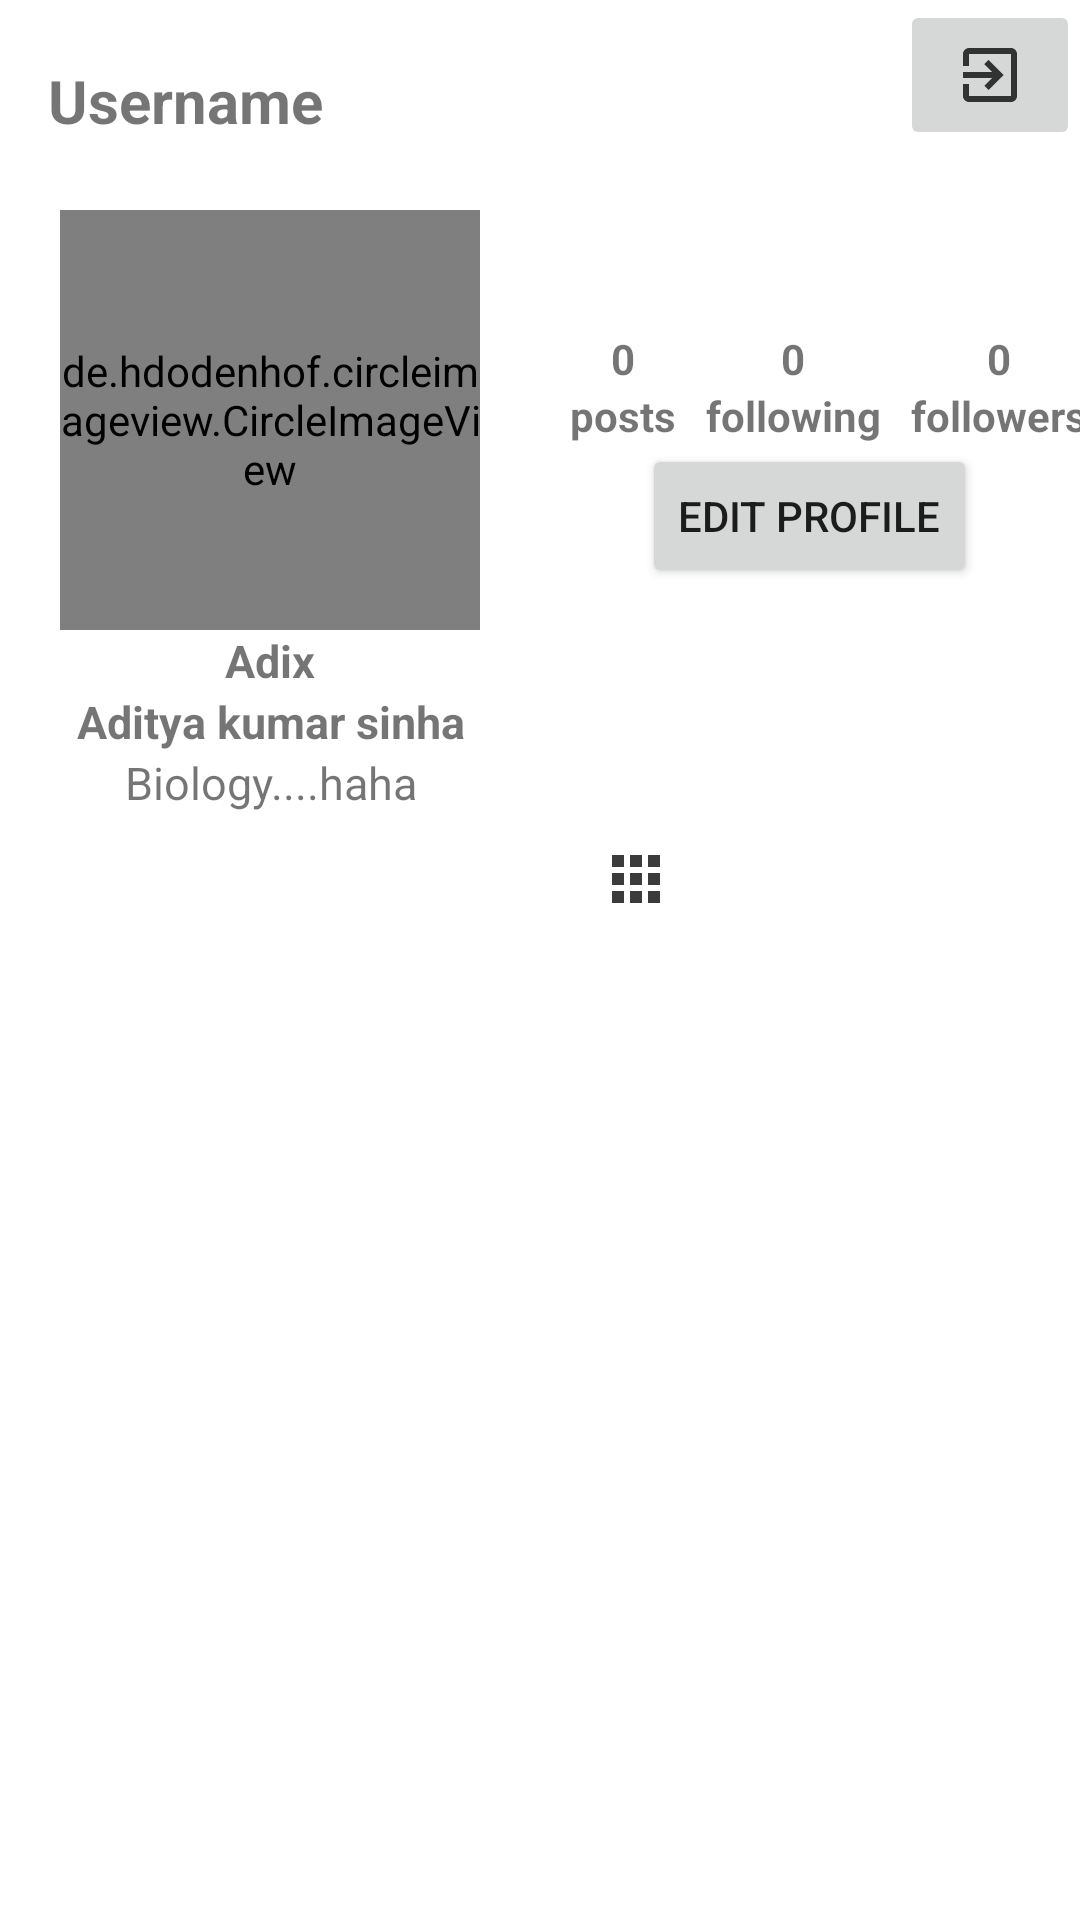

Layout XML and referenced resources for this Android screen:
<!-- AndroidManifest.xml: application theme Theme.Socialmedia -->
<!-- res/layout/fragment_profile.xml -->
<?xml version="1.0" encoding="utf-8"?>
<RelativeLayout xmlns:android="http://schemas.android.com/apk/res/android"
    android:layout_width="match_parent"
    android:layout_height="match_parent"
    xmlns:tools="http://schemas.android.com/tools"
    tools:context="fragment.ProfileFragment">

    <com.google.android.material.appbar.AppBarLayout
        android:layout_width="match_parent"
        android:layout_height="wrap_content"
        android:id="@+id/app_bar_layout_profile"
        >
        <androidx.appcompat.widget.Toolbar android:layout_height="match_parent"
            android:layout_width="match_parent"
            android:background="@color/white"
            android:id="@+id/profile_toolbar">
            <RelativeLayout
                android:layout_width="match_parent"
                android:layout_height="wrap_content"
                android:orientation="horizontal"

                >
                <TextView
                    android:id="@+id/profiletoolbar"
                    android:layout_width="wrap_content"
                    android:layout_alignParentLeft="true"
                    android:layout_height="wrap_content"
                    android:text="Username"
                    android:layout_marginVertical="20dp"
                    android:textStyle="bold"
                    android:textSize="20sp"
                    />
                <ImageButton
                    android:layout_width="60dp"
                    android:layout_height="50dp"
                    android:id="@+id/logout"
                    android:src="@drawable/logout"
                    android:layout_alignParentRight="true"
                    />

            </RelativeLayout>
        </androidx.appcompat.widget.Toolbar>
    </com.google.android.material.appbar.AppBarLayout>

    
    
    

    <LinearLayout
        android:layout_width="match_parent"
        android:layout_height="match_parent"
        android:orientation="vertical">
        <LinearLayout
            android:layout_width="match_parent"
            android:layout_height="wrap_content"
            android:orientation="horizontal"
            android:id="@+id/topbarvertical"
            android:layout_marginTop="70dp"
            android:layout_marginLeft="20dp"

            >

            <LinearLayout
                android:layout_width="wrap_content"
                android:layout_height="wrap_content"
                android:orientation="vertical"
                android:id="@+id/ppnb">

                <de.hdodenhof.circleimageview.CircleImageView
                    xmlns:app="http://schemas.android.com/apk/res-auto"
                    android:id="@+id/profile_image"
                    android:layout_width="140dp"
                    android:layout_height="140dp"
                    android:src="@drawable/profile"
                    app:civ_border_width="0.0000000000000001dp"
                    app:civ_border_color="#FF000000"
                    />
                <TextView
                    android:id="@+id/username"
                    android:layout_width="match_parent"
                    android:layout_height="wrap_content"
                    android:text="Adix"
                    android:textAlignment="center"
                    android:textStyle="bold"
                    android:textSize="15sp"/>
                <TextView
                    android:id="@+id/fullname"
                    android:layout_width="match_parent"
                    android:layout_height="wrap_content"
                    android:text="Aditya kumar sinha"
                    android:textAlignment="center"
                    android:textStyle="bold"
                    android:textSize="15sp"/>
                <TextView
                    android:id="@+id/bio"
                    android:layout_width="match_parent"
                    android:layout_height="wrap_content"
                    android:text="Biology....haha"
                    android:textAlignment="center"
                    android:textSize="15sp"/>
            </LinearLayout>
            <LinearLayout
                android:layout_width="220dp"
                android:layout_height="wrap_content"
                android:orientation="vertical"
                android:layout_marginTop="20dp">
                <LinearLayout
                    android:layout_width="wrap_content"
                    android:layout_height="wrap_content"
                    android:orientation="horizontal">
                    <LinearLayout
                        android:layout_width="wrap_content"
                        android:layout_height="wrap_content"
                        android:layout_marginTop="20dp"
                        android:orientation="vertical"
                        android:layout_marginLeft="30dp"
                        android:layout_marginRight="10dp"
                        android:id="@+id/postscountblock"
                        >
                        <TextView
                            android:layout_width="wrap_content"
                            android:layout_height="wrap_content"
                            android:text="0"
                            android:id="@+id/postcount"
                            android:layout_gravity="center"
                            android:textStyle="bold"/>
                        <TextView
                            android:layout_width="wrap_content"
                            android:layout_height="wrap_content"
                            android:text="posts"
                            android:textStyle="bold"/>
                    </LinearLayout>
                    <LinearLayout
                        android:layout_width="wrap_content"
                        android:layout_height="wrap_content"
                        android:layout_marginTop="20dp"
                        android:orientation="vertical"
                        android:layout_marginEnd="10dp"
                        android:id="@+id/followingblock"
                        >
                        <TextView
                            android:layout_width="wrap_content"
                            android:layout_height="wrap_content"
                            android:text="0"
                            android:layout_gravity="center"
                            android:id="@+id/followngcount"
                            android:textStyle="bold"/>
                        <TextView
                            android:layout_width="wrap_content"
                            android:layout_height="wrap_content"
                            android:text="following"
                            android:textStyle="bold"/>
                    </LinearLayout>
                    <LinearLayout
                        android:layout_width="wrap_content"
                        android:layout_height="wrap_content"
                        android:orientation="vertical"
                        android:layout_marginTop="20dp"
                        android:layout_marginEnd="10dp"
                        android:id="@+id/followersblock"
                        >
                        <TextView
                            android:layout_width="wrap_content"
                            android:layout_height="wrap_content"
                            android:text="0"
                            android:layout_gravity="center"
                            android:id="@+id/followerscount"
                            android:textStyle="bold"/>
                        <TextView
                            android:layout_width="wrap_content"
                            android:layout_height="wrap_content"
                            android:text="followers"
                            android:textStyle="bold"/>
                    </LinearLayout>


                </LinearLayout>
                <Button
                    android:id="@+id/editprofile"
                    android:layout_width="wrap_content"
                    android:layout_height="wrap_content"
                    android:text="Edit profile"
                    android:layout_gravity="center"/>
            </LinearLayout>


        </LinearLayout>


        








            <LinearLayout
                android:layout_width="match_parent"
                android:layout_height="match_parent"
                android:orientation="vertical">

                <ImageView
                    android:layout_width="wrap_content"
                    android:layout_height="wrap_content"
                    android:layout_marginStart="200dp"
                    android:layout_marginTop="10dp"
                    android:src="@drawable/myposts"
                    />

                <androidx.recyclerview.widget.RecyclerView
                    android:id="@+id/posts_recyclerview"
                    android:layout_width="match_parent"
                    android:layout_height="match_parent"
                    tools:listitem="@layout/myposts" />
            </LinearLayout>



    </LinearLayout>

</RelativeLayout>
<!-- res/layout/myposts.xml (included above) -->
<?xml version="1.0" encoding="utf-8"?>
<androidx.constraintlayout.widget.ConstraintLayout xmlns:android="http://schemas.android.com/apk/res/android"
    xmlns:app="http://schemas.android.com/apk/res-auto"
    xmlns:tools="http://schemas.android.com/tools"
    android:layout_width="match_parent"
    android:layout_height="wrap_content">

    <LinearLayout
        android:layout_width="match_parent"
        android:layout_height="wrap_content"
        android:orientation="vertical"
        tools:ignore="MissingConstraints">
        <LinearLayout
            android:layout_width="wrap_content"
            android:layout_height="wrap_content"
            android:orientation="horizontal"
            >
        <TextView
            android:layout_width="wrap_content"
            android:layout_height="wrap_content"
            android:text="Username"
            android:textSize="18sp"
            android:layout_marginStart="10dp"
            android:textStyle="bold"
            android:id="@+id/postusername"
            />

        <TextView
            android:layout_width="wrap_content"
            android:layout_height="wrap_content"
            android:text="HH|MM|SS"
            android:layout_marginLeft="240dp"
            android:layout_marginVertical="5dp"
            android:id="@+id/posttime"
            />
    </LinearLayout>
        <ImageView
            android:layout_marginHorizontal="5dp"
            android:layout_marginVertical="10dp"
            android:layout_width="match_parent"
            android:layout_height="250dp"
            android:src="@drawable/profile"
            android:scaleType="fitXY"
            android:id="@+id/profilepostimage"
            />
        <TextView
            android:layout_width="match_parent"
            android:layout_height="wrap_content"
            android:text="caption"
            android:textSize="18sp"
            android:textStyle="italic"
            android:id="@+id/profilepostcaption"
            />

        <LinearLayout
            android:layout_width="match_parent"
            android:layout_height="match_parent"
            android:orientation="horizontal"
            android:layout_marginVertical="5dp">
            <LinearLayout
                android:layout_width="wrap_content"
                android:layout_height="wrap_content"
                android:id="@+id/likeblock"
                android:orientation="vertical">
            <ImageView
                android:layout_marginHorizontal="5dp"
                android:layout_width="30dp"
                android:textAlignment="center"
                android:layout_height="30dp"
                android:src="@drawable/like"
                android:id="@+id/likebutton"
                />
                <TextView
                    android:layout_width="wrap_content"
                    android:layout_height="wrap_content"
                    android:text="100"
                    android:layout_marginHorizontal="8dp"
                    android:id="@+id/likecount"
                    />
            </LinearLayout>
            <LinearLayout
                android:layout_width="wrap_content"
                android:layout_height="wrap_content"
                android:id="@+id/commentblock"
                android:orientation="vertical">
            <ImageView
                android:layout_marginHorizontal="5dp"
                android:layout_width="30dp"
                android:layout_height="30dp"
                android:src="@drawable/comments"
                android:id="@+id/comments"
                />
                <TextView
                    android:layout_width="wrap_content"
                    android:layout_height="wrap_content"
                    android:text="100"
                    android:id="@+id/commentscount"
                    android:layout_marginHorizontal="8dp"/>
            </LinearLayout>
            <EditText
                android:layout_margin="5dp"
                android:layout_width="200dp"
                android:textAlignment="center"
                android:layout_height="wrap_content"
                android:hint="Drop a comment!"
                android:id="@+id/commenttext"
                android:textSize="15sp"/>
            <ImageView
                android:layout_margin="10dp"
                android:layout_width="30dp"
                android:layout_height="30dp"
                android:src="@drawable/message"
                android:id="@+id/postcommentbutton"
                />

            <ImageView
                android:layout_margin="10dp"
                android:layout_width="30dp"
                android:layout_height="30dp"
                android:src="@drawable/share"
                android:id="@+id/sharepostbutton"
                />

        </LinearLayout>
    </LinearLayout>
</androidx.constraintlayout.widget.ConstraintLayout>
<!-- resources referenced by this layout -->
<resources>
  <!-- drawable comments (drawable) -->
  <vector android:alpha="0.77" android:autoMirrored="true"
      android:height="24dp" android:tint="#000000"
      android:viewportHeight="24" android:viewportWidth="24"
      android:width="24dp" xmlns:android="http://schemas.android.com/apk/res/android">
      <path android:fillColor="@android:color/white" android:pathData="M21.99,4c0,-1.1 -0.89,-2 -1.99,-2L4,2c-1.1,0 -2,0.9 -2,2v12c0,1.1 0.9,2 2,2h14l4,4 -0.01,-18zM18,14L6,14v-2h12v2zM18,11L6,11L6,9h12v2zM18,8L6,8L6,6h12v2z"/>
  </vector>
  <!-- drawable like (drawable) -->
  <vector android:alpha="0.77" android:height="24dp"
      android:tint="#000000" android:viewportHeight="24"
      android:viewportWidth="24" android:width="24dp" xmlns:android="http://schemas.android.com/apk/res/android">
      <path android:fillColor="@android:color/white" android:pathData="M13.5,0.67s0.74,2.65 0.74,4.8c0,2.06 -1.35,3.73 -3.41,3.73 -2.07,0 -3.63,-1.67 -3.63,-3.73l0.03,-0.36C5.21,7.51 4,10.62 4,14c0,4.42 3.58,8 8,8s8,-3.58 8,-8C20,8.61 17.41,3.8 13.5,0.67zM11.71,19c-1.78,0 -3.22,-1.4 -3.22,-3.14 0,-1.62 1.05,-2.76 2.81,-3.12 1.77,-0.36 3.6,-1.21 4.62,-2.58 0.39,1.29 0.59,2.65 0.59,4.04 0,2.65 -2.15,4.8 -4.8,4.8z"/>
  </vector>
  <!-- drawable logout (drawable) -->
  <vector android:alpha="0.77" android:autoMirrored="true"
      android:height="24dp" android:tint="#000000"
      android:viewportHeight="24" android:viewportWidth="24"
      android:width="24dp" xmlns:android="http://schemas.android.com/apk/res/android">
      <path android:fillColor="@android:color/white" android:pathData="M10.09,15.59L11.5,17l5,-5 -5,-5 -1.41,1.41L12.67,11H3v2h9.67l-2.58,2.59zM19,3H5c-1.11,0 -2,0.9 -2,2v4h2V5h14v14H5v-4H3v4c0,1.1 0.89,2 2,2h14c1.1,0 2,-0.9 2,-2V5c0,-1.1 -0.9,-2 -2,-2z"/>
  </vector>
  <!-- drawable myposts (drawable) -->
  <vector android:alpha="0.77" android:height="24dp"
      android:tint="#000000" android:viewportHeight="24"
      android:viewportWidth="24" android:width="24dp" xmlns:android="http://schemas.android.com/apk/res/android">
      <path android:fillColor="@android:color/white" android:pathData="M4,8h4L8,4L4,4v4zM10,20h4v-4h-4v4zM4,20h4v-4L4,16v4zM4,14h4v-4L4,10v4zM10,14h4v-4h-4v4zM16,4v4h4L20,4h-4zM10,8h4L14,4h-4v4zM16,14h4v-4h-4v4zM16,20h4v-4h-4v4z"/>
  </vector>
  <!-- drawable share (drawable) -->
  <vector android:alpha="0.77" android:height="24dp"
      android:tint="#000000" android:viewportHeight="24"
      android:viewportWidth="24" android:width="24dp" xmlns:android="http://schemas.android.com/apk/res/android">
      <path android:fillColor="@android:color/white" android:pathData="M16,5l-1.42,1.42 -1.59,-1.59L12.99,16h-1.98L11.01,4.83L9.42,6.42 8,5l4,-4 4,4zM20,10v11c0,1.1 -0.9,2 -2,2L6,23c-1.11,0 -2,-0.9 -2,-2L4,10c0,-1.11 0.89,-2 2,-2h3v2L6,10v11h12L18,10h-3L15,8h3c1.1,0 2,0.89 2,2z"/>
  </vector>
  <style name="Theme.Socialmedia" parent="Theme.MaterialComponents.DayNight.NoActionBar">
          
          <item name="colorPrimary">@color/purple_500</item>
          <item name="colorPrimaryVariant">@color/purple_700</item>
          <item name="colorOnPrimary">@color/white</item>
          
          <item name="colorSecondary">@color/teal_200</item>
          <item name="colorSecondaryVariant">@color/teal_700</item>
          <item name="colorOnSecondary">@color/black</item>
          
          <item name="android:statusBarColor">?attr/colorPrimaryVariant</item>
          
      </style>
  <!-- not gathered from this repository: default colours our renderer supplied (Android Studio template values) -->
  <color name="purple_500">#FF6200EE</color>
  <color name="purple_700">#FF3700B3</color>
  <color name="teal_200">#FF03DAC5</color>
  <color name="teal_700">#FF018786</color>
  <color name="black">#FF000000</color>
  <color name="white">#FFFFFFFF</color>
</resources>
